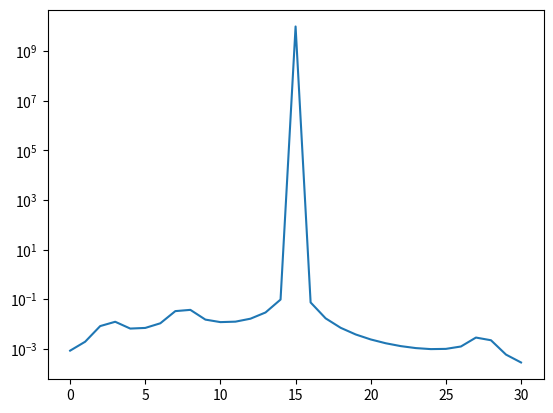
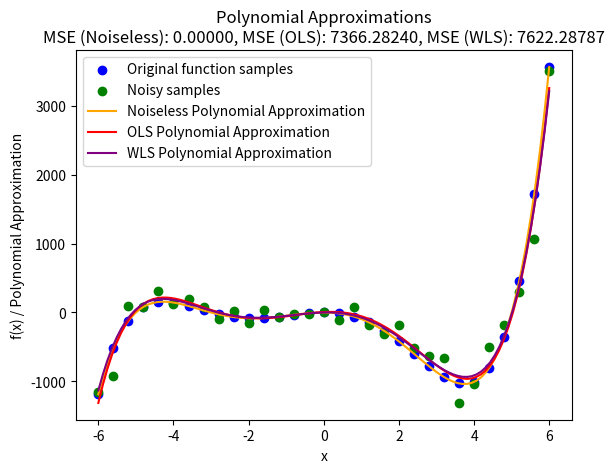

Write Python code to recreate these figures, in order.
# -*- coding: utf-8 -*-
"""
Created on Mon Dec  2 23:58:28 2024

[redacted]
"""

import numpy as np
import matplotlib.pyplot as plt

def create_M(x_values, n):
    """
    Construct the design matrix M for polynomial fitting.
    
    Parameters:
    x_values (ndarray): Array of x-values (of length N) for the data points.
    n (int): The order of the polynomial (degree).
    
    Returns:
    ndarray: The N x (n + 1) design matrix M.
    """
    N = len(x_values)
    M = np.zeros((N, n + 1))
    for i in range(n + 1):
        M[:, i] = x_values ** i  # x^i for each column
    return M

def householder_qr(M, tol=1e-10):
    n, m = M.shape
    Q = np.eye(n)  # Initialize Q as an identity matrix of size n
    R = M.copy()   # Copy of M to transform into R

    for k in range(m):
        # Extract the k-th column vector below the diagonal
        x = R[k:, k]
        norm_x = np.linalg.norm(x)
        
        # Construct the Householder vector u
        u = x.copy()
        u[0] += np.sign(x[0]) * norm_x
        u = u / np.linalg.norm(u)
        
        # Construct the Householder transformation matrix H_k
        H_k = np.eye(n - k) - 2 * np.outer(u, u)
        
        # Embed H_k into the larger identity matrix H
        H = np.eye(n)
        H[k:, k:] = H_k
        
        # Apply the transformation to R and accumulate it in Q
        R = H @ R
        Q = Q @ H.T

    # Truncate R to the shape of the economic version
    R = R[:m, :]

    # Zero out all entries below the diagonal in R
    R = np.triu(R[:m, :])

    return Q[:, :m], R

def back_substitution(R, y_prime, tol=1e-10):
    n = R.shape[0]
    c = np.zeros_like(y_prime, dtype=np.float64)
    for i in range(n - 1, -1, -1):
        if abs(R[i, i]) > tol:  # Only proceed if R[i, i] is not effectively zero
            c[i] = (y_prime[i] - np.dot(R[i, i+1:], c[i+1:])) / R[i, i]
        else:
            c[i] = 0  # Set c[i] to 0 if R[i, i] is effectively zero
    return c

def normal(n, sigma, y):
    y = abs(y)
    mu = 0
    error = []
    for i in range(n):
        # Scale sigma with sqrt(y[i]) to make variance proportional to y[i]
        scaled_sigma = sigma * np.sqrt(y[i])
        error.append(np.random.normal(mu, scaled_sigma))
    return error, scaled_sigma

def weighted_least_squares(M, y, weights):
    """
    Perform Weighted Least Squares (WLS) regression.
    
    Parameters:
    M (ndarray): Design matrix.
    y (ndarray): Observed values (target vector).
    weights (ndarray): Weight vector.
    
    Returns:
    ndarray: Coefficients of the weighted least squares fit.
    """
    # Create diagonal weight matrix
    W = np.diag(weights)
    # Weighted normal equations
    MW = np.sqrt(W) @ M
    yW = np.sqrt(W) @ y
    # QR decomposition of weighted matrix
    Q, R = householder_qr(MW)
    # Solve for coefficients using back substitution
    c = back_substitution(R, Q.T @ yW)
    return c

def driver():
    plt.close('all')
    # Function to approximate
    #f = lambda x: x ** 5 - 2 * x ** 4 + 6 * x ** 3 + 9 * x ** 2 - 7 * x + 64
    f = lambda x: (x - 5) * (x + 5) * (x + 3) * x ** 2
    #f = lambda x: x ** 5 - 3 * x ** 3 + 5 * x
    # Interval of interest
    a, b = -6, 6
    # Order of approximation
    n = 5
    # Number of points to sample in [a, b]
    N = 30
    xeval = np.linspace(a, b, N + 1)
    fex = f(xeval)
    #noise, scaled_sigma = normal(N + 1, 0.2, fex)
    noise, scaled_sigma = normal(N + 1, 10, fex)
    #noise, scaled_sigma = normal(N + 1, 100, fex)
    fex_noise = fex + noise
    
    # Create design matrix M
    M = create_M(xeval, n)
    
    # Ordinary Least Squares (OLS) Solution
    Q, R = householder_qr(M)
    Qt = np.transpose(Q)
    y_prime = Qt @ fex  # Projection for noiseless coefficients
    c_noiseless = back_substitution(R, y_prime)
    
    y_prime_noise = Qt @ fex_noise  # Projection for noisy coefficients
    c_ols = back_substitution(R, y_prime_noise)
    
    # Weighted Least Squares (WLS) Solution
    weights = 1 / np.maximum(np.abs(fex), 1e-10)  # Avoid division by zero
    #log_weights = np.log(weights)
    #normalized_weights = (log_weights - np.min(log_weights)) / (np.max(log_weights) - np.min(log_weights))
    #print(weights)
    plt.figure(1)
    plt.plot(weights)
    plt.yscale('log')
    #plt.ax
    #print(weights)
    c_wls = weighted_least_squares(M, fex_noise, weights)
    
    # Generate polynomial values using the coefficients
    x_poly = np.linspace(a, b, 100)
    y_poly_noiseless = sum(c_noiseless[i] * x_poly ** i for i in range(n + 1))
    y_poly_ols = sum(c_ols[i] * x_poly ** i for i in range(n + 1))
    y_poly_wls = sum(c_wls[i] * x_poly ** i for i in range(n + 1))
    
    # Calculate Mean Squared Error (MSE)
    fex_approx_noiseless = sum(c_noiseless[i] * xeval ** i for i in range(n + 1))
    fex_approx_ols = sum(c_ols[i] * xeval ** i for i in range(n + 1))
    fex_approx_wls = sum(c_wls[i] * xeval ** i for i in range(n + 1))
    mse_noiseless = np.mean((fex - fex_approx_noiseless) ** 2)
    mse_ols = np.mean((fex - fex_approx_ols) ** 2)
    mse_wls = np.mean((fex - fex_approx_wls) ** 2)
    
    plt.figure(2)
    # Plot original function, noisy data, OLS, WLS, and noiseless approximation
    plt.scatter(xeval, fex, color='blue', label='Original function samples')
    plt.scatter(xeval, fex_noise, color='green', label='Noisy samples')
    plt.plot(x_poly, y_poly_noiseless, color='orange', label='Noiseless Polynomial Approximation')
    plt.plot(x_poly, y_poly_ols, color='red', label='OLS Polynomial Approximation')
    plt.plot(x_poly, y_poly_wls, color='purple', label='WLS Polynomial Approximation')
    plt.legend()
    plt.xlabel("x")
    plt.ylabel("f(x) / Polynomial Approximation")
    plt.title(f"Polynomial Approximations\nMSE (Noiseless): {mse_noiseless:.5f}, MSE (OLS): {mse_ols:.5f}, MSE (WLS): {mse_wls:.5f}")
    plt.show()

driver()




